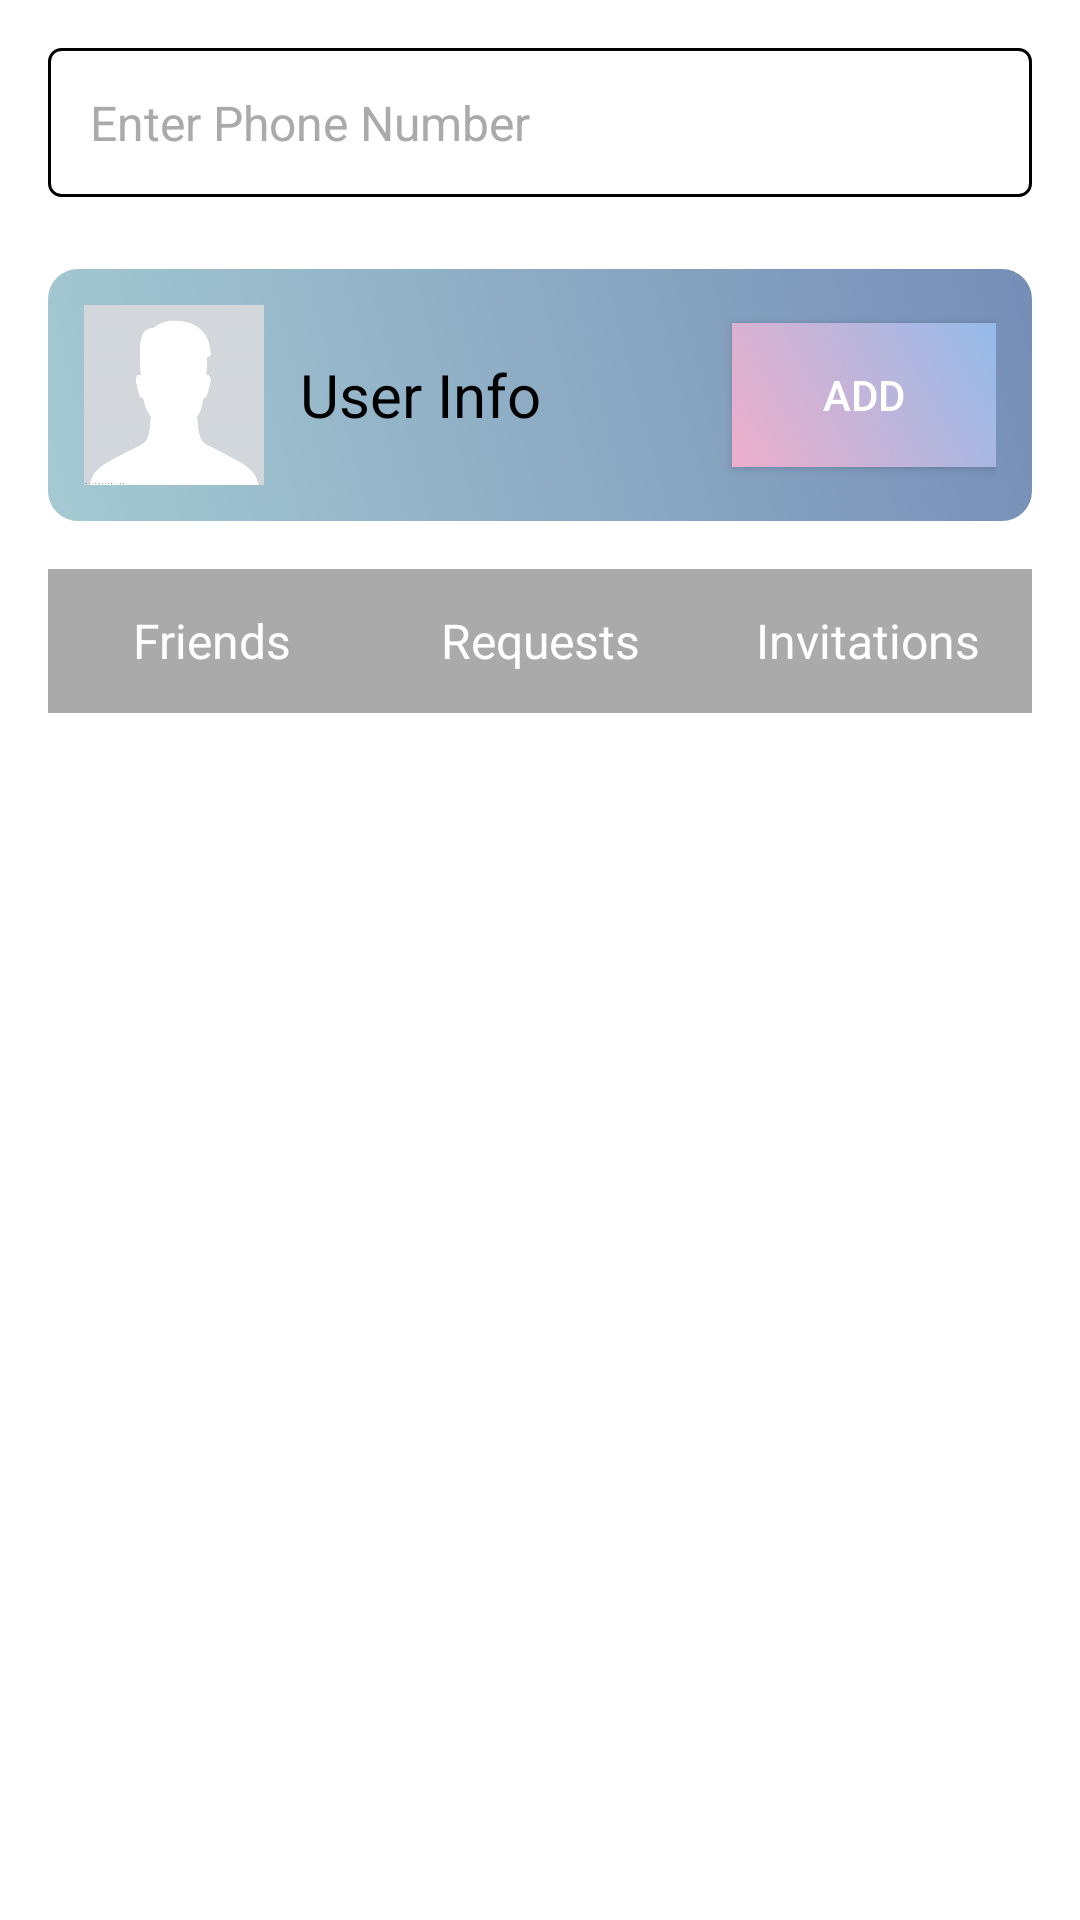

This screen was rendered from an Android layout file. Write that file and the resources it references.
<!-- AndroidManifest.xml: application theme Theme.Chat -->
<!-- res/layout/fragment_friend.xml -->
<LinearLayout xmlns:android="http://schemas.android.com/apk/res/android"
    android:layout_width="match_parent"
    android:layout_height="match_parent"
    android:orientation="vertical"
    android:padding="16dp"
    android:background="@android:color/white">

        
        <EditText
            android:id="@+id/search_edit_text"
            android:layout_width="match_parent"
            android:layout_height="wrap_content"
            android:hint="Enter Phone Number"
            android:padding="14dp"
            android:textColor="@android:color/black"
            android:textColorHint="@android:color/darker_gray"
            android:background="@drawable/btn_background"
            android:textSize="16sp"
            android:layout_marginBottom="16dp" />

        
        <LinearLayout
            android:id="@+id/search_result_layout"
            android:layout_width="match_parent"
            android:layout_height="wrap_content"
            android:orientation="horizontal"
            android:gravity="center_vertical"
            android:background="@drawable/message_bubble_right"
            android:layout_marginTop="8dp"
            android:padding="12dp">

                
                <ImageView
                    android:id="@+id/imageSearchUser"
                    android:layout_width="60dp"
                    android:layout_height="60dp"
                    android:layout_marginEnd="12dp"
                    android:src="@drawable/img"
                    android:scaleType="centerCrop"
                   />

                
                <TextView
                    android:id="@+id/result_name"
                    android:layout_width="0dp"
                    android:layout_height="wrap_content"
                    android:layout_weight="1"
                    android:text="User Info"
                    android:textColor="@android:color/black"
                    android:textSize="20dp"
                    android:ellipsize="end"
                    android:maxLines="2"
                    android:lineSpacingExtra="2dp"
                    android:textAppearance="?android:textAppearanceMedium" />

                
                <Button
                    android:id="@+id/add_friend_button"
                    android:layout_width="wrap_content"
                    android:layout_height="wrap_content"
                    android:layout_gravity="center_vertical"
                    android:layout_marginStart="8dp"
                    android:background="@drawable/gradient_background"
                    android:padding="8dp"
                    android:text="Add"
                    android:textColor="@android:color/white"
                    android:textSize="14sp" />
        </LinearLayout>

        
        <LinearLayout
            android:layout_width="match_parent"
            android:layout_height="48dp"
            android:orientation="horizontal"
            android:layout_marginTop="16dp"
            android:background="@android:color/darker_gray">

                <TextView
                    android:id="@+id/tvlistFriend"
                    android:layout_width="0dp"
                    android:layout_weight="1"
                    android:layout_height="match_parent"
                    android:gravity="center"
                    android:text="Friends"
                    android:textSize="16sp"
                    android:textColor="@android:color/white"
                    android:background="?android:attr/selectableItemBackground"
                    android:padding="8dp" />

                <TextView
                    android:id="@+id/tvlistReq"
                    android:layout_width="0dp"
                    android:layout_weight="1"
                    android:layout_height="match_parent"
                    android:gravity="center"
                    android:text="Requests"
                    android:textSize="16sp"
                    android:textColor="@android:color/white"
                    android:background="?android:attr/selectableItemBackground"
                    android:padding="8dp" />

                <TextView
                    android:id="@+id/tvlistInvatition"
                    android:layout_width="0dp"
                    android:layout_weight="1"
                    android:layout_height="match_parent"
                    android:gravity="center"
                    android:text="Invitations"
                    android:textSize="16sp"
                    android:textColor="@android:color/white"
                    android:background="?android:attr/selectableItemBackground"
                    android:padding="8dp" />
        </LinearLayout>

        
        <androidx.recyclerview.widget.RecyclerView
            android:id="@+id/lvFriend"
            android:layout_width="match_parent"
            android:layout_height="0dp"
            android:layout_marginTop="16dp"
            android:layout_weight="1"
            android:divider="@android:color/darker_gray"
            android:dividerHeight="1dp"
            android:padding="10dp"
            android:layout_gravity="center"/>

</LinearLayout>
<!-- resources referenced by this layout -->
<resources>
  <!-- drawable btn_background (drawable) -->
  <?xml version="1.0" encoding="utf-8"?>
  <shape xmlns:android="http://schemas.android.com/apk/res/android"
      android:shape="rectangle">
      <solid android:color="@android:color/transparent" />
      <stroke
          android:width="1dp"
          android:color="#000000" />
      <corners android:radius="4dp"/>
  </shape>
  <!-- drawable gradient_background (drawable) -->
  <?xml version="1.0" encoding="utf-8"?>
  <layer-list xmlns:android="http://schemas.android.com/apk/res/android">
    <item>
        <shape android:shape="rectangle">
            <gradient
                android:angle="45"
                android:startColor="#eeaeca"
                android:endColor="#94bbe9"
                android:type="linear" />
        </shape>
    </item>
  </layer-list>
  <!-- drawable img: png bitmap (drawable, 26501 bytes) -->
  <!-- drawable message_bubble_right (drawable) -->
  <shape xmlns:android="http://schemas.android.com/apk/res/android">
      <solid android:color="#81D4FA"/>
      <corners android:radius="10dp"/>
      <padding
          android:left="12dp"
          android:right="12dp"
          android:top="8dp"
          android:bottom="8dp"/>
      <gradient
          android:angle="45"
          android:startColor="#A5CAD2"
          android:endColor="#758EB7"
          android:type="linear" />
  </shape>
  <style name="Theme.Chat" parent="Base.Theme.Chat" />
  <style name="Base.Theme.Chat" parent="Theme.MaterialComponents.DayNight.NoActionBar">
          
           <item name="colorPrimary">@color/primary</item>
      </style>
  <color name="primary">#1C2E46</color>
</resources>
